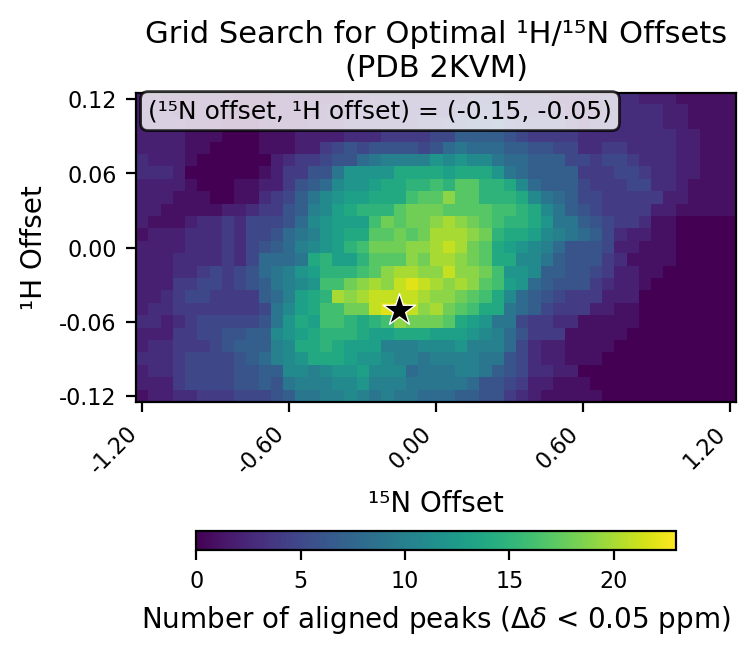

Values plotted in this chart, from the file beside it:
# h_min, -0.12
# h_max, 0.12
# h_step, 0.01
# n_min, -1.2
# n_max, 1.2
# n_step, 0.05
# cutoff, 0.05
h_values, -0.12, -0.11, -0.1, -0.09, -0.08, -0.07, -0.06, -0.05, -0.04, -0.03, -0.02, -0.01, 0.0, 0.01, 0.02, 0.03, 0.04, 0.05, 0.06, 0.07, 0.08, 0.09, 0.1
n_values, -1.2, -1.15, -1.1, -1.05, -1.0, -0.95, -0.9, -0.85, -0.8, -0.75, -0.7, -0.65, -0.6, -0.55, -0.5, -0.45, -0.4, -0.35, -0.3, -0.25, -0.2, -0.15, -0.1
-0.12, 1, 2, 2, 3, 3, 4, 4, 4, 5, 5, 5, 6, 7, 9, 9, 10, 10, 11, 10, 9, 10, 9, 9
-0.11, 2, 2, 2, 4, 5, 5, 5, 5, 6, 6, 7, 6, 9, 10, 10, 10, 11, 11, 12, 10, 10, 10, 9
-0.1, 2, 3, 3, 4, 5, 5, 5, 5, 6, 6, 7, 7, 11, 11, 10, 11, 12, 12, 13, 11, 11, 11, 8
-0.09, 3, 3, 3, 4, 5, 5, 5, 5, 6, 7, 8, 10, 11, 12, 14, 14, 14, 13, 12, 12, 11, 10, 10
-0.08, 2, 3, 3, 4, 4, 4, 5, 6, 7, 7, 7, 10, 11, 14, 14, 15, 14, 13, 13, 13, 10, 10, 10
-0.07, 2, 2, 2, 4, 4, 5, 5, 6, 6, 7, 7, 11, 12, 13, 14, 15, 15, 15, 14, 13, 13, 14, 14
-0.06, 3, 3, 2, 3, 4, 5, 5, 5, 5, 5, 6, 9, 12, 14, 13, 16, 16, 15, 14, 15, 16, 19, 18
-0.05, 2, 3, 3, 4, 4, 4, 4, 4, 4, 4, 5, 9, 11, 13, 14, 16, 16, 18, 18, 21, 22, 23, 21
-0.04, 2, 2, 3, 4, 5, 5, 4, 4, 4, 4, 7, 8, 10, 13, 14, 15, 20, 19, 20, 21, 21, 21, 21
-0.03, 2, 2, 2, 4, 4, 5, 5, 4, 5, 6, 7, 9, 10, 11, 12, 16, 16, 18, 19, 20, 19, 21, 22
-0.02, 2, 2, 2, 3, 3, 4, 5, 4, 5, 6, 8, 9, 10, 12, 13, 15, 15, 15, 16, 17, 19, 20, 20
-0.01, 2, 2, 2, 3, 3, 3, 3, 4, 3, 5, 8, 8, 8, 9, 14, 15, 13, 13, 15, 17, 17, 17, 19
0.0, 2, 2, 2, 2, 3, 3, 3, 4, 3, 5, 6, 7, 8, 10, 11, 12, 13, 15, 16, 18, 18, 18, 19
0.01, 1, 2, 2, 2, 3, 3, 3, 4, 3, 5, 5, 6, 8, 9, 10, 12, 13, 14, 14, 17, 17, 18, 17
0.02, 2, 1, 1, 1, 2, 3, 3, 4, 3, 5, 5, 5, 6, 8, 11, 12, 13, 13, 13, 16, 18, 17, 18
0.03, 2, 2, 1, 1, 1, 1, 1, 2, 2, 3, 4, 4, 6, 7, 10, 11, 13, 14, 15, 15, 15, 17, 18
0.04, 2, 2, 2, 1, 1, 1, 0, 0, 1, 1, 3, 4, 5, 7, 9, 11, 12, 13, 13, 14, 14, 14, 16
0.05, 2, 2, 2, 2, 1, 0, 0, 0, 1, 1, 2, 2, 4, 6, 7, 8, 11, 12, 12, 13, 14, 14, 15
0.06, 3, 3, 3, 2, 0, 0, 0, 0, 0, 0, 1, 2, 4, 4, 6, 6, 9, 12, 12, 12, 12, 14, 14
0.07, 3, 2, 2, 2, 1, 0, 0, 0, 0, 0, 0, 2, 3, 4, 4, 5, 6, 6, 8, 9, 10, 10, 10
0.08, 2, 2, 2, 2, 1, 1, 0, 0, 0, 0, 1, 1, 1, 2, 2, 4, 5, 6, 5, 6, 6, 6, 6
0.09, 2, 2, 2, 2, 1, 1, 1, 0, 0, 0, 1, 1, 1, 2, 2, 2, 2, 3, 3, 3, 4, 4, 4
0.1, 2, 2, 2, 2, 1, 1, 1, 0, 0, 0, 1, 1, 1, 1, 2, 2, 2, 3, 3, 3, 3, 3, 3
0.11, 2, 2, 2, 1, 1, 1, 1, 1, 0, 0, 1, 1, 1, 1, 1, 2, 2, 2, 3, 3, 3, 3, 3
0.12, 2, 2, 1, 1, 1, 1, 1, 1, 0, 0, 0, 1, 1, 1, 1, 1, 1, 2, 2, 3, 3, 3, 3
best_n_offset, -0.15
best_h_offset, -0.05
best_count, 23
